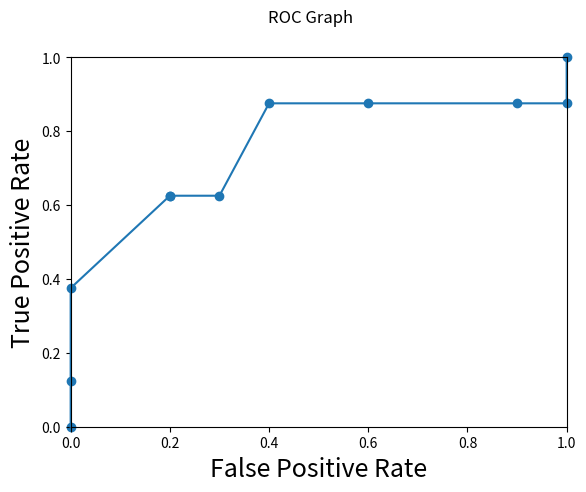

Recreate this plot in Python.
##################################################################################################
'''
// @Project      ROC Graph Generator (Receiver Operating Characteristic)
// [redacted]
'''
##################################################################################################

import matplotlib.pyplot as plt
import numpy as np



def graph(attack_packets, benign_packets):

    # Getting the maximum size T
    maxAttackSize  = max(attack_packets)
    maxBenignSize  = max(benign_packets)
    maxIterateSize = max([maxAttackSize, maxBenignSize])

    # Setting up the x (false positives) and y (true positives) to plot
    false_positives_list = []
    true_positives_list  = []

    # Iterate from t = 0 to T, and calculate the corresponding TPR and FPR
    for t in range(maxIterateSize+1):

        # Finding the True Positives
        true_positive = [ x for x in attack_packets if x <= t]
        true_positive_rate = float(len(true_positive)) / len(attack_packets)

        # Finding the False Positives
        false_positive = [ x for x in benign_packets if x <= t] 
        false_positive_rate = float(len(false_positive)) / len(benign_packets)

        # Adding them to their respective lists
        true_positives_list.append(true_positive_rate)
        false_positives_list.append(false_positive_rate)


        # Printing for debugging:
        # print("Current iteration t = ",t)        
        print("# of True Positive  = ", len(true_positive))
        print("True Positive Rate  = ", true_positive_rate)
        print("")
        print("# of False Positive = ", len(false_positive))
        print("False Positive Rate = ", false_positive_rate)
        print("-------------------------------------------") 


    print("True Positive list = ", true_positives_list)
    print("False Postive list = ", false_positives_list)
    # Graph them with matplotlib
    plt.scatter(false_positives_list, true_positives_list, clip_on=False)
    plt.plot(false_positives_list, true_positives_list, clip_on=False)
    
    # Adding label to the graph
    plt.suptitle('ROC Graph')
    plt.xlabel('False Positive Rate', fontsize = 18)
    plt.ylabel('True Positive Rate' , fontsize = 18)
    
    # Sets up the x and y limits
    axes = plt.gca()
    axes.set_ylim([0.0,1.0])
    axes.set_xlim([0.0,1.0])

    plt.show()

attack_packets = [1,2,2,3,3,6,6,10]
benign_packets = [3,3,5,6,7,7,8,8,8,9]

graph(attack_packets, benign_packets)
